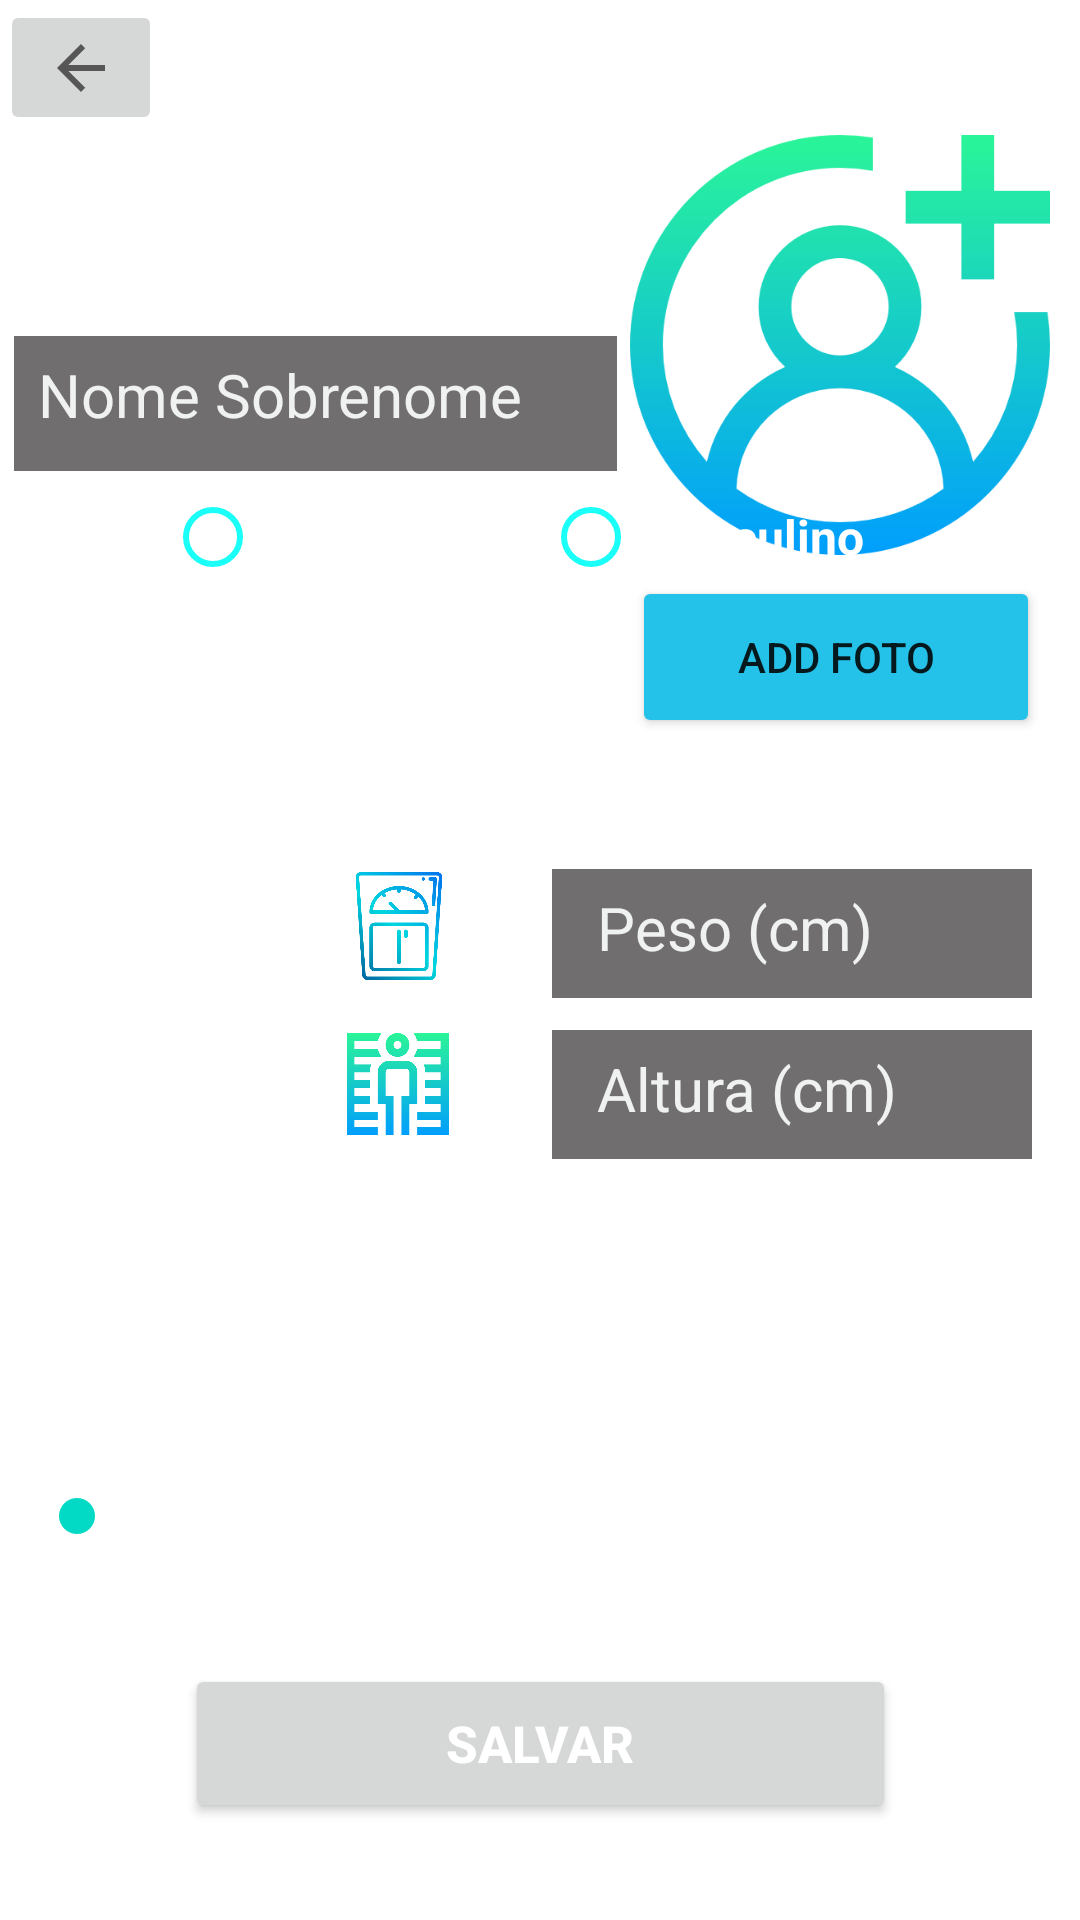

Android layout source for this screen:
<!-- AndroidManifest.xml: application theme Theme.TrabalhoAPP -->
<!-- res/layout/activity_quinta_tela.xml -->
<?xml version="1.0" encoding="utf-8"?>
<androidx.constraintlayout.widget.ConstraintLayout xmlns:android="http://schemas.android.com/apk/res/android"
    xmlns:app="http://schemas.android.com/apk/res-auto"
    xmlns:tools="http://schemas.android.com/tools"
    android:layout_width="match_parent"
    android:layout_height="match_parent"
    android:background="@drawable/fundoperfil"
    android:backgroundTint="#A3130D0D"
    android:backgroundTintMode="src_over"
    tools:context=".quinta_tela">

    <Button
        android:id="@+id/button7"
        android:layout_width="237dp"
        android:layout_height="53dp"
        android:text="Salvar"
        android:textColor="#FFFFFF"
        android:textSize="17dp"
        android:textStyle="bold"
        app:layout_constraintBottom_toBottomOf="parent"
        app:layout_constraintEnd_toEndOf="parent"
        app:layout_constraintStart_toStartOf="parent"
        app:layout_constraintTop_toTopOf="parent"
        app:layout_constraintVertical_bias="0.945" />

    <TextView
        android:id="@+id/textView11"
        android:layout_width="201dp"
        android:layout_height="45dp"
        android:layout_marginTop="112dp"
        android:background="#B4353232"
        android:hint="Nome Sobrenome"
        android:paddingLeft="8dp"
        android:paddingTop="6dp"
        android:textColor="#CC0E0E"
        android:textColorHighlight="#D209F4"
        android:textColorHint="#F0F1F1"
        android:textColorLink="#3F51B5"
        android:textSize="20sp"
        app:layout_constraintEnd_toStartOf="@+id/imageView21"
        app:layout_constraintStart_toStartOf="parent"
        app:layout_constraintTop_toTopOf="parent" />

    <TextView
        android:id="@+id/textView17"
        android:layout_width="160dp"
        android:layout_height="43dp"
        android:layout_marginStart="184dp"
        android:background="#B4353232"
        android:hint="Peso (cm)"
        android:paddingLeft="15dp"
        android:paddingTop="6dp"
        android:textColor="#CC0E0E"
        android:textColorHighlight="#D209F4"
        android:textColorHint="#F0F1F1"
        android:textColorLink="#3F51B5"
        android:textSize="20sp"
        app:layout_constraintBottom_toBottomOf="parent"
        app:layout_constraintStart_toStartOf="parent"
        app:layout_constraintTop_toTopOf="parent"
        app:layout_constraintVertical_bias="0.485" />

    <TextView
        android:id="@+id/textView16"
        android:layout_width="160dp"
        android:layout_height="43dp"
        android:layout_marginStart="184dp"
        android:background="#B4353232"
        android:hint="Altura (cm)"
        android:paddingLeft="15dp"
        android:paddingTop="6dp"
        android:textColor="#CC0E0E"
        android:textColorHighlight="#D209F4"
        android:textColorHint="#F0F1F1"
        android:textColorLink="#3F51B5"
        android:textSize="20sp"
        app:layout_constraintBottom_toBottomOf="parent"
        app:layout_constraintStart_toStartOf="parent"
        app:layout_constraintTop_toTopOf="parent"
        app:layout_constraintVertical_bias="0.575" />

    <ImageView
        android:id="@+id/imageView21"
        android:layout_width="140dp"
        android:layout_height="150dp"
        android:layout_marginTop="40dp"
        app:layout_constraintEnd_toEndOf="parent"
        app:layout_constraintHorizontal_bias="0.955"
        app:layout_constraintStart_toStartOf="parent"
        app:layout_constraintTop_toTopOf="parent"
        app:srcCompat="@drawable/perfil" />

    <ImageView
        android:id="@+id/imageView22"
        android:layout_width="36dp"
        android:layout_height="38dp"
        app:layout_constraintBottom_toBottomOf="parent"
        app:layout_constraintEnd_toStartOf="@+id/textView17"
        app:layout_constraintHorizontal_bias="0.777"
        app:layout_constraintStart_toStartOf="parent"
        app:layout_constraintTop_toTopOf="parent"
        app:layout_constraintVertical_bias="0.481"
        app:srcCompat="@drawable/escala" />

    <ImageView
        android:id="@+id/imageView24"
        android:layout_width="35dp"
        android:layout_height="34dp"
        app:layout_constraintBottom_toBottomOf="parent"
        app:layout_constraintEnd_toStartOf="@+id/textView16"
        app:layout_constraintHorizontal_bias="0.771"
        app:layout_constraintStart_toStartOf="parent"
        app:layout_constraintTop_toTopOf="parent"
        app:layout_constraintVertical_bias="0.568"
        app:srcCompat="@drawable/altura" />

    <RadioGroup
        android:id="@+id/radioGroup"
        android:layout_width="409dp"
        android:layout_height="0dp"
        android:layout_marginBottom="437dp"
        android:gravity="center"
        android:orientation="horizontal"
        app:layout_constraintBottom_toBottomOf="parent"
        app:layout_constraintEnd_toEndOf="parent"
        app:layout_constraintHorizontal_bias="0.5"
        app:layout_constraintStart_toStartOf="parent">

        <RadioButton
            android:id="@+id/radioButton3"
            android:layout_width="126dp"
            android:layout_height="wrap_content"
            android:buttonTint="#1AFFF7"
            android:text="Feminino"
            android:textColor="@color/white"
            android:textSize="16sp"
            android:textStyle="bold" />

        <RadioButton
            android:id="@+id/radioButton4"
            android:layout_width="125dp"
            android:layout_height="wrap_content"
            android:buttonTint="#1AFFF7"
            android:text="Masculino"
            android:textColor="#FFFFFF"
            android:textSize="16sp"
            android:textStyle="bold" />
    </RadioGroup>

    <TextView
        android:id="@+id/textView7"
        android:layout_width="209dp"
        android:layout_height="45dp"
        android:text="Atualize seu perfil"
        android:textColor="#ffffff"
        android:textSize="24sp"
        android:textStyle="bold"
        app:layout_constraintBottom_toTopOf="@+id/textView11"
        app:layout_constraintEnd_toStartOf="@+id/imageView21"
        app:layout_constraintHorizontal_bias="1.0"
        app:layout_constraintStart_toStartOf="parent"
        app:layout_constraintTop_toTopOf="parent"
        app:layout_constraintVertical_bias="0.91" />

    <TextView
        android:id="@+id/textView9"
        android:layout_width="200dp"
        android:layout_height="38dp"
        android:layout_marginBottom="208dp"
        android:text="Escolha seu nível: "
        android:textColor="#ffffff"
        android:textSize="24sp"
        android:textStyle="bold"
        app:layout_constraintBottom_toBottomOf="parent"
        app:layout_constraintEnd_toEndOf="parent"
        app:layout_constraintHorizontal_bias="0.497"
        app:layout_constraintStart_toStartOf="parent" />

    <TextView
        android:id="@+id/textView10"
        android:layout_width="90dp"
        android:layout_height="29dp"
        android:layout_marginBottom="156dp"
        android:text="Iniciante"
        android:textColor="#ffffff"
        android:textSize="20sp"
        android:textStyle="bold"
        app:layout_constraintBottom_toBottomOf="parent"
        app:layout_constraintEnd_toEndOf="parent"
        app:layout_constraintHorizontal_bias="0.133"
        app:layout_constraintStart_toStartOf="parent" />

    <TextView
        android:id="@+id/textView13"
        android:layout_width="78dp"
        android:layout_height="29dp"
        android:layout_marginBottom="156dp"
        android:text="Regular"
        android:textColor="#ffffff"
        android:textSize="20sp"
        android:textStyle="bold"
        app:layout_constraintBottom_toBottomOf="parent"
        app:layout_constraintEnd_toEndOf="parent"
        app:layout_constraintHorizontal_bias="0.891"
        app:layout_constraintStart_toStartOf="parent" />

    <TextView
        android:id="@+id/textView14"
        android:layout_width="100dp"
        android:layout_height="29dp"
        android:layout_marginBottom="156dp"
        android:text="Praticante"
        android:textColor="#ffffff"
        android:textSize="20sp"
        android:textStyle="bold"
        app:layout_constraintBottom_toBottomOf="parent"
        app:layout_constraintEnd_toStartOf="@+id/textView13"
        app:layout_constraintHorizontal_bias="0.845"
        app:layout_constraintStart_toStartOf="parent" />

    <EditText
        android:id="@+id/editTextDate"
        android:layout_width="108dp"
        android:layout_height="50dp"
        android:layout_marginBottom="112dp"
        android:background="#B4353232"
        android:ems="10"
        android:hint="  00/00/0000"
        android:inputType="date"
        android:textColorHint="#ffffff"
        app:layout_constraintBottom_toTopOf="@+id/textView17"
        app:layout_constraintEnd_toEndOf="parent"
        app:layout_constraintHorizontal_bias="0.089"
        app:layout_constraintStart_toStartOf="parent"
        app:layout_constraintTop_toBottomOf="@+id/imageView21"
        app:layout_constraintVertical_bias="1.0" />

    <SeekBar
        android:id="@+id/seekBar2"
        android:layout_width="345dp"
        android:layout_height="37dp"
        android:layout_marginBottom="116dp"
        android:progressBackgroundTint="@color/white"
        app:layout_constraintBottom_toBottomOf="parent"
        app:layout_constraintEnd_toEndOf="parent"
        app:layout_constraintHorizontal_bias="0.651"
        app:layout_constraintStart_toStartOf="parent" />

    <Button
        android:id="@+id/button9"
        android:layout_width="136dp"
        android:layout_height="54dp"
        android:layout_marginTop="192dp"
        android:backgroundTint="#24C2E8"
        android:text="Add foto"
        app:layout_constraintEnd_toEndOf="parent"
        app:layout_constraintHorizontal_bias="0.941"
        app:layout_constraintStart_toStartOf="parent"
        app:layout_constraintTop_toTopOf="parent" />

    <ImageButton
        android:id="@+id/imageButton"
        android:layout_width="54dp"
        android:layout_height="45dp"
        app:srcCompat="?attr/homeAsUpIndicator"
        tools:layout_editor_absoluteX="16dp"
        tools:layout_editor_absoluteY="16dp" />

</androidx.constraintlayout.widget.ConstraintLayout>
<!-- resources referenced by this layout -->
<resources>
  <!-- drawable altura: png bitmap (drawable, 12222 bytes) -->
  <!-- drawable escala: png bitmap (drawable, 31692 bytes) -->
  <!-- drawable perfil: png bitmap (drawable, 24450 bytes) -->
  <style name="Theme.TrabalhoAPP" parent="Theme.MaterialComponents.DayNight.DarkActionBar">
          
          <item name="colorPrimary">@color/purple_500</item>
          <item name="colorPrimaryVariant">@color/purple_700</item>
          <item name="colorOnPrimary">@color/white</item>
          
          <item name="colorSecondary">@color/teal_200</item>
          <item name="colorSecondaryVariant">@color/teal_700</item>
          <item name="colorOnSecondary">@color/black</item>
          
          <item name="android:statusBarColor" tools:targetApi="l">?attr/colorPrimaryVariant</item>
          
      </style>
  <!-- not gathered from this repository: default colours our renderer supplied (Android Studio template values) -->
  <color name="purple_500">#FF6200EE</color>
  <color name="purple_700">#FF3700B3</color>
  <color name="teal_200">#FF03DAC5</color>
  <color name="teal_700">#FF018786</color>
  <color name="black">#FF000000</color>
  <color name="white">#FFFFFFFF</color>
</resources>
